Image classification data set "Data" (raywangruihua/Making-and-Tinkering-Project on GitHub). Class labels (14): animal cell mitosis, Aspergillus cell, cheek cells, Jasminum nudiflorum leaf cell, motor neurons cell, onion root tip cell, Lilium ovary cell, pumpkin stem cell, spinal cord cell, monocotyledon stem cell, xylophyta dicotyledon stem cell, stomach wall cell, stratified squamous epithelium cell, testis cell.

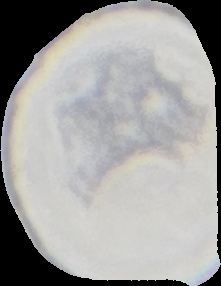
Label: animal cell mitosis

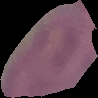
Label: stomach wall cell

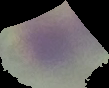
Label: spinal cord cell

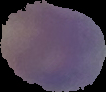
Label: testis cell

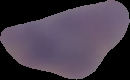
Label: stratified squamous epithelium cell

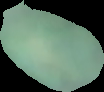
Label: Aspergillus cell
